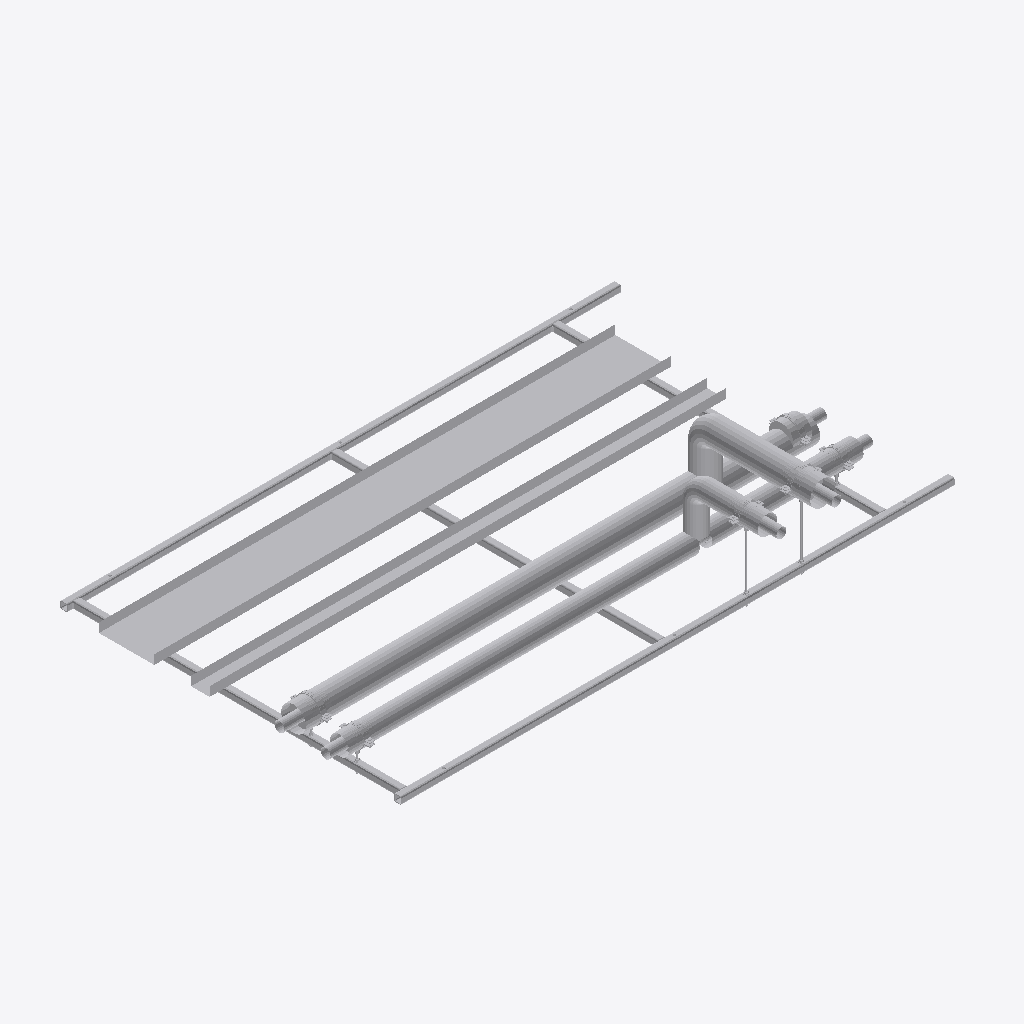
Isometric view of an IFC building model (IFC-SPF (STEP), schema IFC2X3, length unit millimetre), seen from the south-west, elements coloured by IFC class (only those large enough to see are counted): 40 other elements (light grey).
Extent 3.1 m × 2.0 m × 0.5 m (x, y, z). Storeys (2): Level 0 at 0.00 m; Level 1 at 4.00 m. Elements (77): 71 IfcBuildingElementProxy, 6 IfcMechanicalFastener.

HEADER;
FILE_DESCRIPTION(('ViewDefinition [CoordinationView]','RevitIdentifiers [ContentGUID: bd057799-ab2a-4c32-b9f8-a49134bfda82, VersionGUID: e5ec8929-f41f-4976-8bd4-8c4578e0f8ba, NumberOfSaves: 0]'),'2;1');
FILE_NAME('RF01-SP01.ifc','2026-11-01T11:03:22+00:00',(''),(''),'ODA SDAI 25.12','Autodesk - Revit 26.4.20.9 (ENG) - 26.4.20.9','');
FILE_SCHEMA(('IFC2X3'));
ENDSEC;
DATA;
#20=IFCPROJECT('2z1NUPgofCChduf97BG2Lo',#6,'Project Number',$,$,'Project Name','Project Status',(#13,#18),#82190);
#34=IFCSITE('2z1NUPgofCChduf97BG2Lm',#6,'Default',$,$,#33,$,$,.ELEMENT.,(51,30,23,112487),(0,-7,-37,-956022),0.0,$,$);
#24=IFCBUILDING('2z1NUPgofCChduf97BG2Lp',#6,'',$,$,#23,$,'',.ELEMENT.,$,$,#21);
#27=IFCBUILDINGSTOREY('3Zu5Bv0LOHrPC10026FoQQ',#6,'Level 0',$,$,#26,$,'Level 0',.ELEMENT.,0.0);
#31=IFCBUILDINGSTOREY('15Z0v90RiHrPC20026FoKR',#6,'Level 1',$,$,#30,$,'Level 1',.ELEMENT.,3999.9999999999995);
#71156=IFCBUILDINGELEMENTPROXY('3bx8afz1z9TelKZ4LuvuNu',#6,'Straight:Default:490818',$,$,#71155,#71152,'490818',$);
#71113=IFCBUILDINGELEMENTPROXY('3bx8afz1z9TelKZ4LuvuM7',#6,'Straight:Default:490813',$,$,#71112,#71109,'490813',$);
#62202=IFCBUILDINGELEMENTPROXY('3bx8afz1z9TelKZ4LuvuH7',#6,'490749',$,$,#62004,#62201,'490749',$);
#52771=IFCBUILDINGELEMENTPROXY('3bx8afz1z9TelKZ4LuvuGb',#6,'490655',$,$,#52573,#52770,'490655',$);
#16574=IFCBUILDINGELEMENTPROXY('3bx8afz1z9TelKZ4LuvuJ3',#6,'Side rail, left, drilled 2 x 12 dia + 3 x 14 dia:490617',$,$,#36,#16573,'490617',$);
#32004=IFCBUILDINGELEMENTPROXY('3bx8afz1z9TelKZ4LuvuJ0',#6,'Side rail, right, drilled 3 x 14 dia:490618',$,$,#16577,#32003,'490618',$);
#71071=IFCBUILDINGELEMENTPROXY('3bx8afz1z9TelKZ4LuvuMK',#6,'490798',$,$,#70873,#71070,'490798',$);
#40163=IFCBUILDINGELEMENTPROXY('3bx8afz1z9TelKZ4LuvuJ1',#6,'Ring 1 cross member, row 1, drilled 2 x 12 dia:490619',$,$,#32007,#40162,'490619',$);
#40293=IFCBUILDINGELEMENTPROXY('3bx8afz1z9TelKZ4LuvuJ6',#6,'Ring 15 cross member, row 1:490620',$,$,#40166,#40292,'490620',$);
#53181=IFCBUILDINGELEMENTPROXY('3bx8afz1z9TelKZ4LuvuGI',#6,'490664',$,$,#52983,#53180,'490664',$);
#48452=IFCBUILDINGELEMENTPROXY('3bx8afz1z9TelKZ4LuvuJ7',#6,'Ring 27 cross member, row 1, drilled 2 x 12 dia:490621',$,$,#40296,#48451,'490621',$);
#62612=IFCBUILDINGELEMENTPROXY('3bx8afz1z9TelKZ4LuvuMy',#6,'490758',$,$,#62414,#62611,'490758',$);
#61764=IFCBUILDINGELEMENTPROXY('3bx8afz1z9TelKZ4LuvuHg',#6,'490704',$,$,#61566,#61763,'490704',$);
#70661=IFCBUILDINGELEMENTPROXY('3bx8afz1z9TelKZ4LuvuMV',#6,'490789',$,$,#70463,#70660,'490789',$);
#60944=IFCBUILDINGELEMENTPROXY('3bx8afz1z9TelKZ4LuvuG2',#6,'490680',$,$,#57890,#60943,'490680',$);
#61354=IFCBUILDINGELEMENTPROXY('3bx8afz1z9TelKZ4LuvuHz',#6,'490695',$,$,#61156,#61353,'490695',$);
#70251=IFCBUILDINGELEMENTPROXY('3bx8afz1z9TelKZ4LuvuMi',#6,'490774',$,$,#67322,#70250,'490774',$);
#81978=IFCBUILDINGELEMENTPROXY('3bx8afz1z9TelKZ4LuvuN1',#6,'Insulation block 134 x 100:490875',$,$,#81968,#81977,'490875',$);
#81952=IFCBUILDINGELEMENTPROXY('3bx8afz1z9TelKZ4LuvuN3',#6,'Insulation block 134 x 100:490873',$,$,#81942,#81951,'490873',$);
#61772=IFCBUILDINGELEMENTPROXY('3bx8afz1z9TelKZ4LuvuHb',#6,'S1 (7270S) - Slip Straight Connector:Default:490719',$,$,#61771,#61768,'490719',$);
#62620=IFCBUILDINGELEMENTPROXY('3bx8afz1z9TelKZ4LuvuMn',#6,'S1 (7270S) - Slip Straight Connector:Default:490763',$,$,#62619,#62616,'490763',$);
#48998=IFCBUILDINGELEMENTPROXY('3bx8afz1z9TelKZ4LuvuJ4',#6,'S1 (7270S) - Slip Straight Connector:Default:490622',$,$,#48997,#48994,'490622',$);
#53189=IFCBUILDINGELEMENTPROXY('3bx8afz1z9TelKZ4LuvuGN',#6,'S1 (7270S) - Slip Straight Connector:Default:490669',$,$,#53188,#53185,'490669',$);
#81926=IFCBUILDINGELEMENTPROXY('3bx8afz1z9TelKZ4LuvuND',#6,'Insulation block 134 x 100:490871',$,$,#81916,#81925,'490871',$);
#81767=IFCMECHANICALFASTENER('3bx8afz1z9TelKZ4LuvuNR',#6,'Walraven Heavy Duty Clamp HD500 (M810, M1012) (BUP1000):Walraven Heavy Duty Clamp HD500 (M810, M1012) (BUP1000):490849','Heavy Duty Clamp HD500 (M10/12) (BUP1000) 132 - 140 mm',$,#81766,#81763,'490849',$,$);
#81661=IFCMECHANICALFASTENER('3bx8afz1z9TelKZ4LuvuNh',#6,'Walraven Heavy Duty Clamp HD500 (M810, M1012) (BUP1000):Walraven Heavy Duty Clamp HD500 (M810, M1012) (BUP1000):490833','Heavy Duty Clamp HD500 (M10/12) (BUP1000) 132 - 140 mm',$,#81660,#81657,'490833',$,$);
#81862=IFCMECHANICALFASTENER('3bx8afz1z9TelKZ4LuvuNA',#6,'Walraven Heavy Duty Clamp HD500 (M810, M1012) (BUP1000):Walraven Heavy Duty Clamp HD500 (M810, M1012) (BUP1000):490864','Heavy Duty Clamp HD500 (M10/12) (BUP1000) 132 - 140 mm',$,#81861,#81858,'490864',$,$);
#81714=IFCMECHANICALFASTENER('3bx8afz1z9TelKZ4LuvuNZ',#6,'Walraven Heavy Duty Clamp HD500 (M810, M1012) (BUP1000):Walraven Heavy Duty Clamp HD500 (M810, M1012) (BUP1000):490841','Heavy Duty Clamp HD500 (M10/12) (BUP1000) 98 - 106 mm',$,#81713,#81710,'490841',$,$);
#76370=IFCMECHANICALFASTENER('3bx8afz1z9TelKZ4LuvuNo',#6,'Walraven Heavy Duty Clamp HD500 (M810, M1012) (BUP1000):Walraven Heavy Duty Clamp HD500 (M810, M1012) (BUP1000):490824','Heavy Duty Clamp HD500 (M10/12) (BUP1000) 98 - 106 mm',$,#76369,#76366,'490824',$,$);
#81820=IFCMECHANICALFASTENER('3bx8afz1z9TelKZ4LuvuNI',#6,'Walraven Heavy Duty Clamp HD500 (M810, M1012) (BUP1000):Walraven Heavy Duty Clamp HD500 (M810, M1012) (BUP1000):490856','Heavy Duty Clamp HD500 (M10/12) (BUP1000) 98 - 106 mm',$,#81819,#81816,'490856',$,$);
#81939=IFCBUILDINGELEMENTPROXY('3bx8afz1z9TelKZ4LuvuN2',#6,'Insulation block 104 x 100:490872',$,$,#81929,#81938,'490872',$);
#81913=IFCBUILDINGELEMENTPROXY('3bx8afz1z9TelKZ4LuvuNC',#6,'Insulation block 104 x 100:490870',$,$,#81899,#81912,'490870',$);
#81965=IFCBUILDINGELEMENTPROXY('3bx8afz1z9TelKZ4LuvuN0',#6,'Insulation block 104 x 100:490874',$,$,#81955,#81964,'490874',$);
#61781=IFCBUILDINGELEMENTPROXY('3bx8afz1z9TelKZ4LuvuHS',#6,'S1 (7270S) - Slip Straight Connector:Default:490726',$,$,#61780,#61777,'490726',$);
#81679=IFCBUILDINGELEMENTPROXY('3bx8afz1z9TelKZ4LuvuNe',#6,'Walraven_K_Threaded Rod (zp):4.8 M10:490834',$,$,#81678,#81675,'490834',$);
#49007=IFCBUILDINGELEMENTPROXY('3bx8afz1z9TelKZ4LuvuGy',#6,'S1 (7270S) - Slip Straight Connector:Default:490630',$,$,#49006,#49003,'490630',$);
#76397=IFCBUILDINGELEMENTPROXY('3bx8afz1z9TelKZ4LuvuNm',#6,'Walraven_K_Threaded Rod (zp):4.8 M10:490826',$,$,#76396,#76393,'490826',$);
#52360=IFCBUILDINGELEMENTPROXY('3bx8afz1z9TelKZ4LuvuGt',#6,'S24 (7130) - Tee (Equal):Default:490637',$,$,#52359,#52356,'490637',$);
#62000=IFCBUILDINGELEMENTPROXY('3bx8afz1z9TelKZ4LuvuH3',#6,'Tube R220-X:Default:490745',$,$,#61999,#61996,'490745',$);
#70869=IFCBUILDINGELEMENTPROXY('3bx8afz1z9TelKZ4LuvuMG',#6,'Tube R220-X:Default:490794',$,$,#70868,#70865,'490794',$);
ENDSEC;
